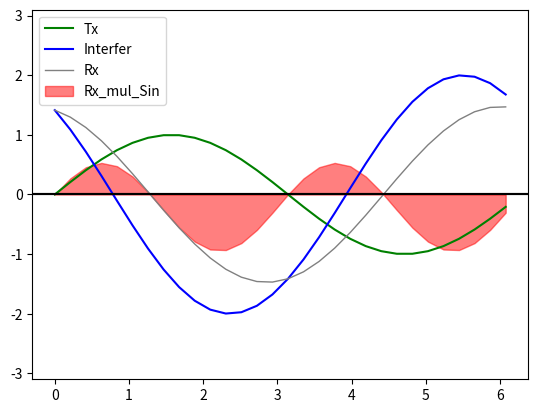

Reproduce this figure in Python.
import numpy as np
import matplotlib.pyplot as plt
pi = np.pi

# PARAMETERS
TIME_VECTOR_SIZE = 30
A_tx = 1
A_int = 2
A_int_phi = pi/4 + pi/2

# CALCULATION
t = np.linspace(0, 2*pi,TIME_VECTOR_SIZE, endpoint=False)

# modulation
Tx   = A_tx  * np.sin(t)

#channel
Interfer = A_int * np.sin(t+A_int_phi)
Rx       = Tx + Interfer

# demodulation
Rx_mul_Sin = Rx * np.sin(t)
Rx_dot_Sin  = np.sum(Rx_mul_Sin) # Use Rx_mul_Sin please
A_rx = Rx_dot_Sin/TIME_VECTOR_SIZE*2

# PRESENTATION
plt.plot(t,Tx,  '-' , label='Tx', color='green')
plt.plot(t,Interfer, '-',  label='Interfer',color='blue')
plt.plot(t,Rx,       '-' , label='Rx',      color='gray', linewidth=1)
plt.ylim(-3.1, 3.1)
plt.legend()
plt.grid()
plt.axhline(y=0,color='black')
plt.show()

plt.fill_between(t,0,Rx_mul_Sin, label='Rx_mul_Sin', color='red',alpha=0.5)
plt.ylim(-3.1, 3.1)
plt.legend()
plt.grid()
plt.axhline(y=0,color='black')
plt.show()

print(f'A_tx={A_tx}')
print(f'A_int={A_int}')
print(f'A_int_phi={A_int_phi:0.2f}')
print(f'Rx_dot_Sin={Rx_dot_Sin:0.1f}')
print(f'A_rx={A_rx:0.1f}')


#=========================================
#figure(figsize=(12, 6), dpi=80)

# plt.plot(modulated_signal,color='blue')
# plt.plot(carier_x_modulated,color='red')

# plt.show()

# periods = np.reshape(,[30,-1])

# dots.append(np.dot(sin,sin_shift))